The GitHub repository ksushrut/Kaggle contains a labelled image folder "data" with 2 categories: benign, malignant. Examples follow, each with its label.

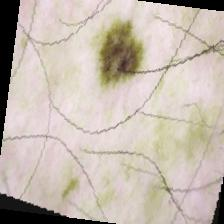
Label: benign

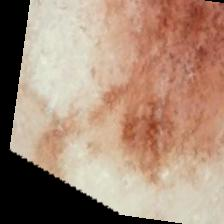
Label: malignant

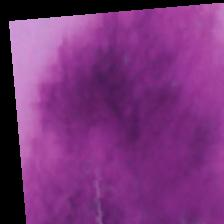
Label: benign

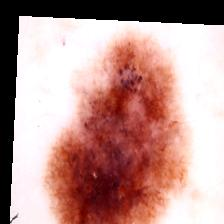
Label: malignant

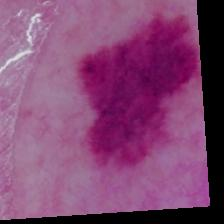
Label: malignant

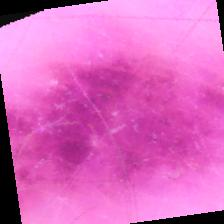
Label: benign
